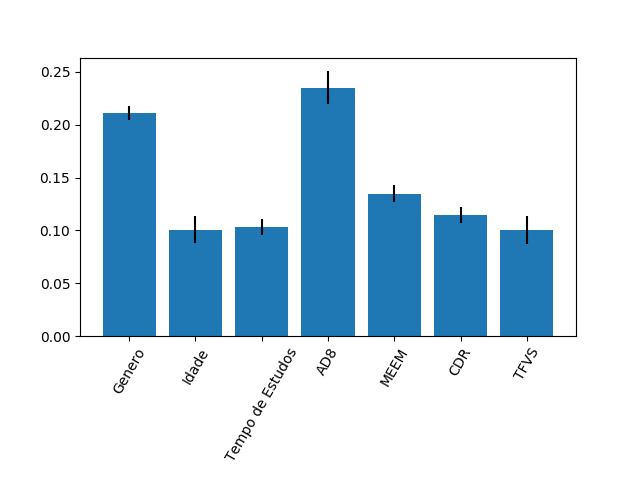

Source data for this figure (header and first rows):
0.2114221086071657, 0.10067735862271844, 0.1029902474118676, 0.23506455029200143, 0.1348623993275278, 0.11448932694647132, 0.10049400879224768
0.006633, 0.01292, 0.007292, 0.01589, 0.007722, 0.007998, 0.01341
